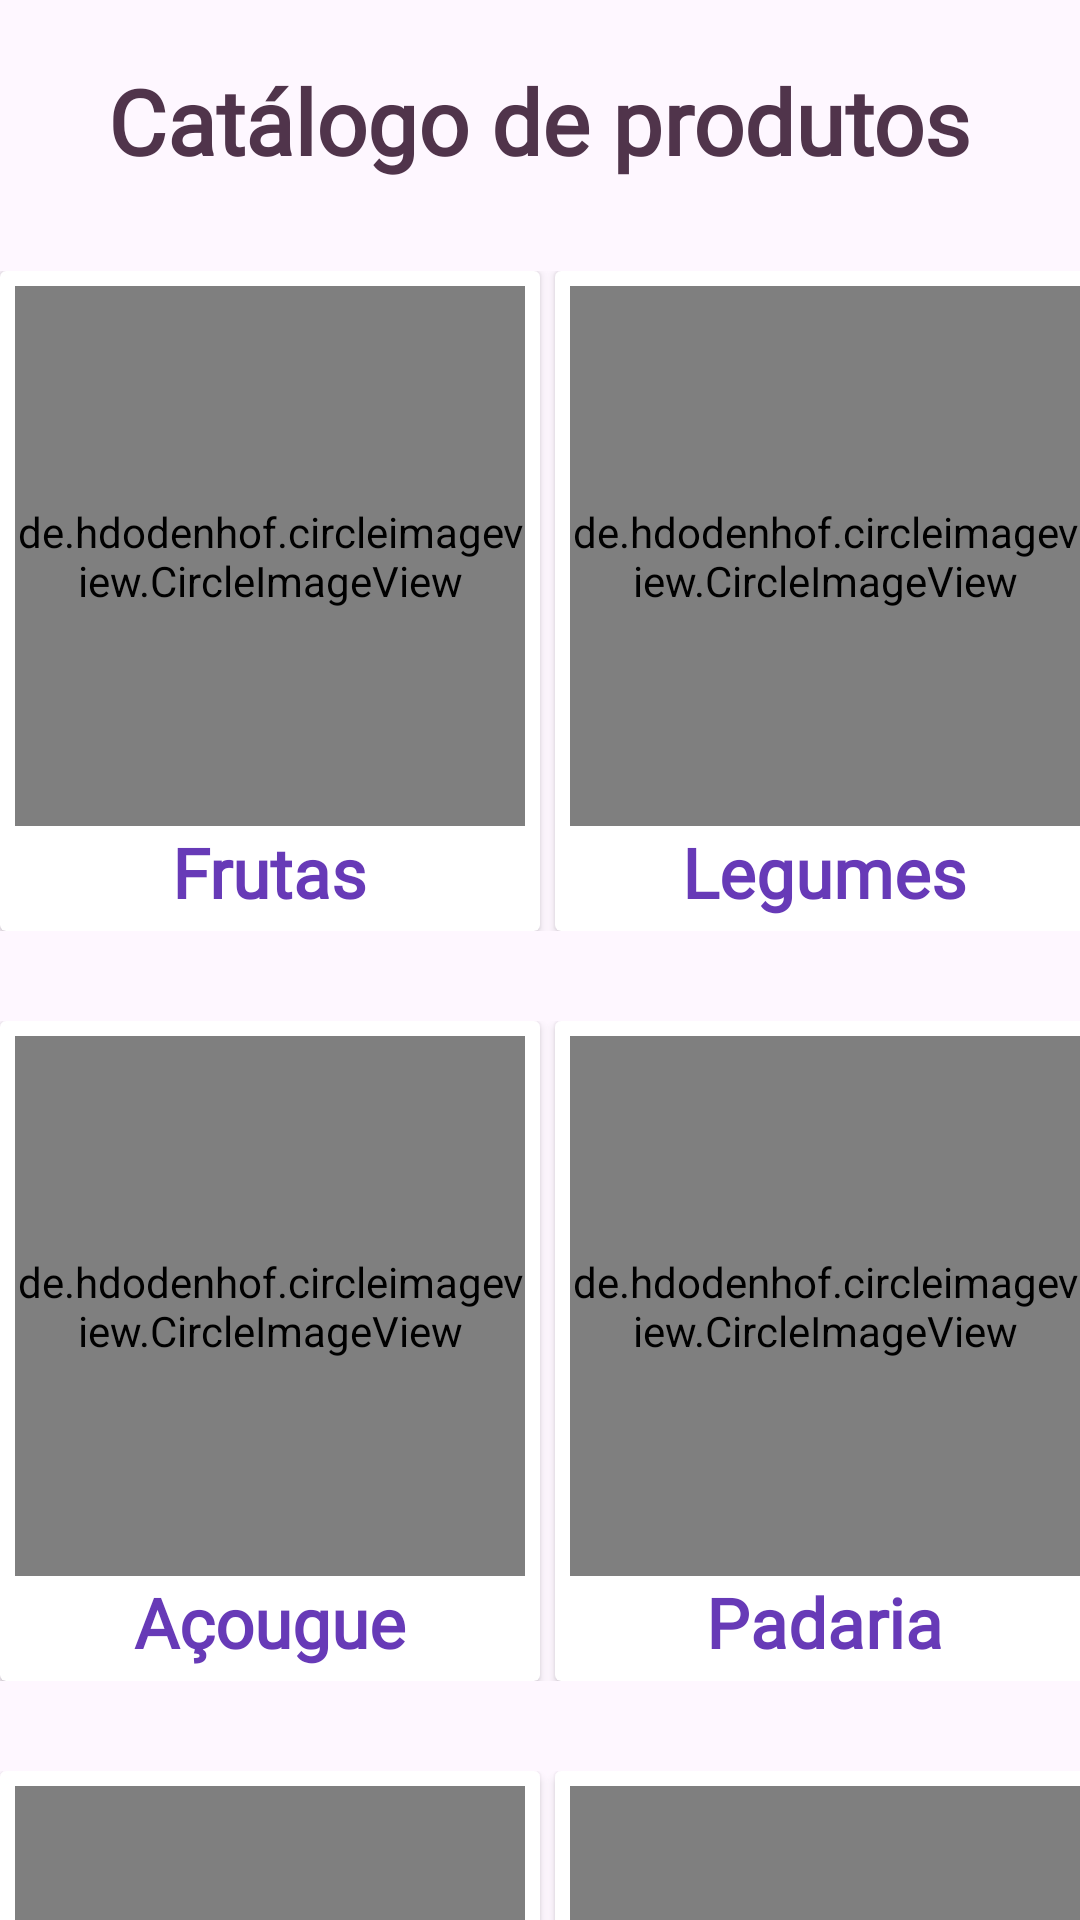

This screen was rendered from an Android layout file. Write that file and the resources it references.
<!-- AndroidManifest.xml: application theme Theme.AdvancedHttpURLConnection -->
<!-- res/layout/menu_principal_layout.xml -->
<?xml version="1.0" encoding="utf-8"?>
<LinearLayout xmlns:android="http://schemas.android.com/apk/res/android"
    xmlns:app="http://schemas.android.com/apk/res-auto"
    xmlns:tools="http://schemas.android.com/tools"
    android:id="@+id/main"
    android:layout_width="match_parent"
    android:layout_height="match_parent"
    android:layout_margin="10dp"
    android:orientation="vertical"
    tools:context=".MenuPrincipalActivity">

    <ImageView
        android:id="@+id/imgVoltarLogin"
        android:layout_width="wrap_content"
        android:layout_height="wrap_content"
        android:layout_marginTop="10dp"
        android:src="@drawable/baseline_arrow_back" />

    <TextView
        android:layout_width="wrap_content"
        android:layout_height="wrap_content"
        android:layout_gravity="center_horizontal"
        android:layout_marginTop="10sp"
        android:fontFamily="@font/roboto_variablefont"
        android:text="@string/cat_logo_de_produtos"
        android:textColor="#50344B"
        android:textSize="30sp"
        android:textStyle="bold" />

    <LinearLayout
        android:layout_width="wrap_content"
        android:layout_height="wrap_content"
        android:layout_gravity="center_horizontal"
        android:layout_marginTop="30dp"
        android:orientation="horizontal">

        <androidx.cardview.widget.CardView
            android:layout_width="180dp"
            android:layout_height="220dp"
            android:layout_marginRight="5dp"
            android:clickable="true"
            android:foreground="?android:attr/selectableItemBackground">

            <LinearLayout
                android:layout_width="match_parent"
                android:layout_height="match_parent"
                android:layout_margin="5dp"
                android:orientation="vertical">

                <de.hdodenhof.circleimageview.CircleImageView
                    android:layout_width="match_parent"
                    android:layout_height="180dp"
                    android:layout_gravity="center_horizontal"
                    android:scaleType="centerCrop"
                    android:src="@drawable/frutas"
                    app:civ_border_color="#808C1E"
                    app:civ_border_width="1dp" />

                <TextView
                    android:layout_width="wrap_content"
                    android:layout_height="wrap_content"
                    android:layout_gravity="center_horizontal"
                    android:layout_marginTop="@dimen/altura_menu_categoria"
                    android:fontFamily="@font/roboto_variablefont"
                    android:text="@string/frutas"
                    android:textColor="@color/menu_categoria"
                    android:textSize="@dimen/texto_menu_categoria"
                    android:textStyle="bold" />

            </LinearLayout>

        </androidx.cardview.widget.CardView>

        <androidx.cardview.widget.CardView
            android:layout_width="180dp"
            android:layout_height="220dp"
            android:layout_marginRight="5dp"
            android:clickable="true"
            android:foreground="?android:attr/selectableItemBackground">

            <LinearLayout
                android:layout_width="match_parent"
                android:layout_height="match_parent"
                android:layout_margin="5dp"
                android:orientation="vertical">

                <de.hdodenhof.circleimageview.CircleImageView
                    android:layout_width="match_parent"
                    android:layout_height="180dp"
                    android:layout_gravity="center_horizontal"
                    android:scaleType="centerCrop"
                    android:src="@drawable/legumes"
                    app:civ_border_color="#808C1E"
                    app:civ_border_width="1dp" />

                <TextView
                    android:layout_width="wrap_content"
                    android:layout_height="wrap_content"
                    android:layout_gravity="center_horizontal"
                    android:layout_marginTop="@dimen/altura_menu_categoria"
                    android:fontFamily="@font/roboto_variablefont"
                    android:text="@string/legumes"
                    android:textColor="@color/menu_categoria"
                    android:textSize="@dimen/texto_menu_categoria"
                    android:textStyle="bold" />

            </LinearLayout>

        </androidx.cardview.widget.CardView>


    </LinearLayout>

    <LinearLayout
        android:layout_width="wrap_content"
        android:layout_height="wrap_content"
        android:layout_gravity="center_horizontal"
        android:layout_marginTop="30dp"
        android:orientation="horizontal">

        <androidx.cardview.widget.CardView
            android:layout_width="180dp"
            android:layout_height="220dp"
            android:layout_marginRight="5dp"
            android:clickable="true"
            android:foreground="?android:attr/selectableItemBackground">

            <LinearLayout
                android:layout_width="match_parent"
                android:layout_height="match_parent"
                android:layout_margin="5dp"
                android:orientation="vertical">

                <de.hdodenhof.circleimageview.CircleImageView
                    android:layout_width="match_parent"
                    android:layout_height="180dp"
                    android:layout_gravity="center_horizontal"
                    android:scaleType="centerCrop"
                    android:src="@drawable/acougue"
                    app:civ_border_color="#808C1E"
                    app:civ_border_width="1dp" />

                <TextView
                    android:layout_width="wrap_content"
                    android:layout_height="wrap_content"
                    android:layout_gravity="center_horizontal"
                    android:layout_marginTop="@dimen/altura_menu_categoria"
                    android:fontFamily="@font/roboto_variablefont"
                    android:text="@string/a_ougue"
                    android:textColor="@color/menu_categoria"
                    android:textSize="@dimen/texto_menu_categoria"
                    android:textStyle="bold" />

            </LinearLayout>

        </androidx.cardview.widget.CardView>

        <androidx.cardview.widget.CardView
            android:layout_width="180dp"
            android:layout_height="220dp"
            android:layout_marginRight="5dp"
            android:clickable="true"
            android:foreground="?android:attr/selectableItemBackground">

            <LinearLayout
                android:layout_width="match_parent"
                android:layout_height="match_parent"
                android:layout_margin="5dp"
                android:orientation="vertical">

                <de.hdodenhof.circleimageview.CircleImageView
                    android:layout_width="match_parent"
                    android:layout_height="180dp"
                    android:layout_gravity="center_horizontal"
                    android:scaleType="centerCrop"
                    android:src="@drawable/padaria"
                    app:civ_border_color="#808C1E"
                    app:civ_border_width="1dp" />

                <TextView
                    android:layout_width="wrap_content"
                    android:layout_height="wrap_content"
                    android:layout_gravity="center_horizontal"
                    android:layout_marginTop="@dimen/altura_menu_categoria"
                    android:fontFamily="@font/roboto_variablefont"
                    android:text="@string/padaria"
                    android:textColor="@color/menu_categoria"
                    android:textSize="@dimen/texto_menu_categoria"
                    android:textStyle="bold" />

            </LinearLayout>

        </androidx.cardview.widget.CardView>


    </LinearLayout>

    <LinearLayout
        android:layout_width="wrap_content"
        android:layout_height="wrap_content"
        android:layout_gravity="center_horizontal"
        android:layout_marginTop="30dp"
        android:orientation="horizontal">

        <androidx.cardview.widget.CardView
            android:layout_width="180dp"
            android:layout_height="220dp"
            android:layout_marginRight="5dp"
            android:clickable="true"
            android:foreground="?android:attr/selectableItemBackground">

            <LinearLayout
                android:layout_width="match_parent"
                android:layout_height="match_parent"
                android:layout_margin="5dp"
                android:orientation="vertical">

                <de.hdodenhof.circleimageview.CircleImageView
                    android:layout_width="match_parent"
                    android:layout_height="180dp"
                    android:layout_gravity="center_horizontal"
                    android:scaleType="centerCrop"
                    android:src="@drawable/bebidas"
                    app:civ_border_color="#808C1E"
                    app:civ_border_width="1dp" />

                <TextView
                    android:layout_width="wrap_content"
                    android:layout_height="wrap_content"
                    android:layout_gravity="center_horizontal"
                    android:layout_marginTop="@dimen/altura_menu_categoria"
                    android:fontFamily="@font/roboto_variablefont"
                    android:text="@string/bebidas"
                    android:textColor="@color/menu_categoria"
                    android:textSize="@dimen/texto_menu_categoria"
                    android:textStyle="bold" />

            </LinearLayout>

        </androidx.cardview.widget.CardView>

        <androidx.cardview.widget.CardView
            android:layout_width="180dp"
            android:layout_height="220dp"
            android:layout_marginRight="5dp"
            android:clickable="true"
            android:foreground="?android:attr/selectableItemBackground">

            <LinearLayout
                android:layout_width="match_parent"
                android:layout_height="match_parent"
                android:layout_margin="5dp"
                android:orientation="vertical">

                <de.hdodenhof.circleimageview.CircleImageView
                    android:layout_width="match_parent"
                    android:layout_height="180dp"
                    android:layout_gravity="center_horizontal"
                    android:scaleType="centerCrop"
                    android:src="@drawable/limpeza"
                    app:civ_border_color="#808C1E"
                    app:civ_border_width="1dp" />

                <TextView
                    android:layout_width="wrap_content"
                    android:layout_height="wrap_content"
                    android:layout_gravity="center_horizontal"
                    android:layout_marginTop="@dimen/altura_menu_categoria"
                    android:fontFamily="@font/roboto_variablefont"
                    android:text="@string/limpeza"
                    android:textColor="@color/menu_categoria"
                    android:textSize="@dimen/texto_menu_categoria"
                    android:textStyle="bold" />

            </LinearLayout>
        </androidx.cardview.widget.CardView>

    </LinearLayout>

</LinearLayout>
<!-- resources referenced by this layout -->
<resources>
  <color name="menu_categoria">#673AB7</color>
  <dimen name="altura_menu_categoria">0sp</dimen>
  <dimen name="texto_menu_categoria">23sp</dimen>
  <!-- drawable acougue: jpg bitmap (drawable, 197805 bytes) -->
  <string name="a_ougue">Açougue</string>
  <string name="bebidas">Bebidas</string>
  <string name="cat_logo_de_produtos">Catálogo de produtos</string>
  <string name="frutas">Frutas</string>
  <string name="legumes">Legumes</string>
  <string name="limpeza">Limpeza</string>
  <string name="padaria">Padaria</string>
  <style name="Theme.AdvancedHttpURLConnection" parent="Base.Theme.AdvancedHttpURLConnection" />
  <style name="Base.Theme.AdvancedHttpURLConnection" parent="Theme.Material3.DayNight.NoActionBar">
          
          
      </style>
</resources>
